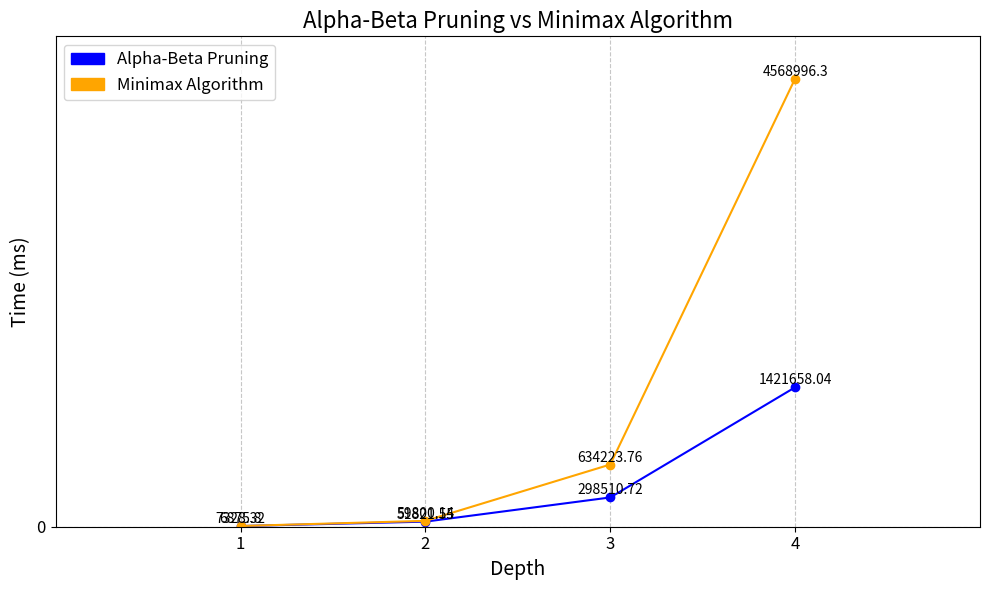

This chart was generated by the following Python code:
"""
depth 4:
    alpha    1421658.04 
    minimax 31011299.26
depth 3:
    alpha 298510.72ms
    minimax 634223.76ms

depth 2:
    alpha  51821.55
    minimax 59800.14

depth 1:
    alpha 6875.80
    minimax 7328.32
"""
# draw a comparison of alpha-beta pruning and minimax algorithm with data above
import matplotlib.pyplot as plt
import numpy as np
import matplotlib.ticker as ticker
import matplotlib.patches as mpatches
import matplotlib.lines as mlines

# data for alpha-beta pruning and minimax algorithm
depth = [1, 2, 3, 4]
alpha = [6875.80, 51821.55, 298510.72, 1421658.04]
minimax = [7328.32, 59800.14, 634223.76, 4568996.30]

# create a figure and axis
fig, ax = plt.subplots(figsize=(10, 6))
# set the title and labels
ax.set_title('Alpha-Beta Pruning vs Minimax Algorithm', fontsize=16)
ax.set_xlabel('Depth', fontsize=14)
ax.set_ylabel('Time (ms)', fontsize=14)
# set the x and y axis limits
ax.set_xlim(0, 5)
ax.set_ylim(0, 5000000)
# set the x and y axis ticks
ax.set_xticks(depth)
ax.set_yticks(np.arange(0, 310000, 5000000))
# set the x and y axis tick labels
ax.set_xticklabels(depth, fontsize=12)
ax.set_yticklabels(np.arange(0, 310000, 5000000), fontsize=12)
# set the grid
ax.grid(True, linestyle='--', alpha=0.7)
# set the legend
alpha_patch = mpatches.Patch(color='blue', label='Alpha-Beta Pruning')
minimax_patch = mpatches.Patch(color='orange', label='Minimax Algorithm')
ax.legend(handles=[alpha_patch, minimax_patch], fontsize=12)
# plot the data
ax.plot(depth, alpha, color='blue', marker='o', label='Alpha-Beta Pruning')
ax.plot(depth, minimax, color='orange', marker='o', label='Minimax Algorithm')
# add the data labels
for i in range(len(depth)):
    ax.text(depth[i], alpha[i], str(alpha[i]), fontsize=10, ha='center', va='bottom')
    ax.text(depth[i], minimax[i], str(minimax[i]), fontsize=10, ha='center', va='bottom')
# show the plot
plt.tight_layout()
plt.show()
# save the plot
plt.savefig('comparison.png', dpi=300, bbox_inches='tight')
# save the plot as pdf
plt.savefig('comparison.pdf', dpi=300, bbox_inches='tight')
